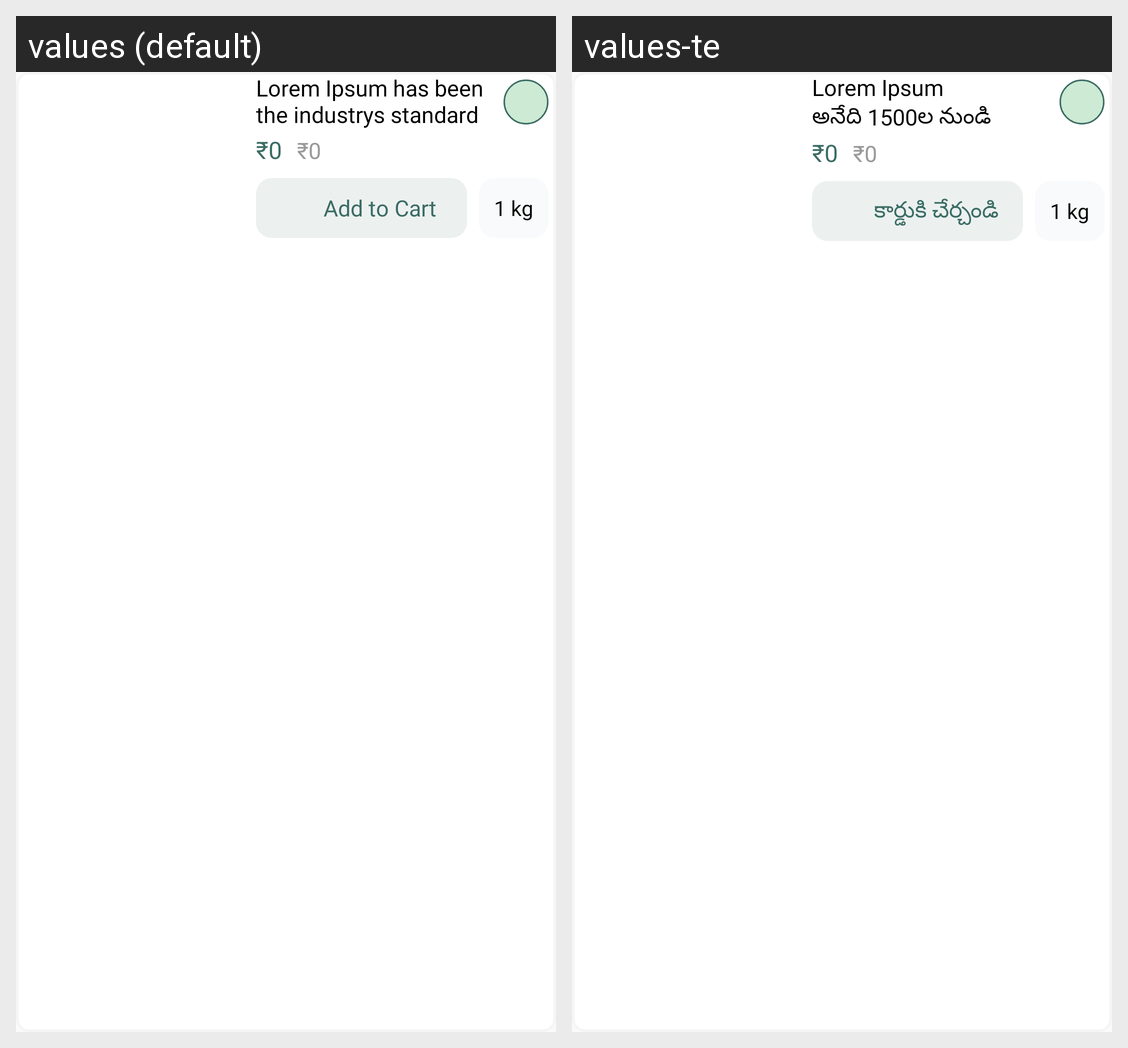

Strings drawn on this Android screen and how each of the app's shown locales translates them:
Android screen res/layout/products_horizontal_items_list.xml rendered under 2 locales, left to right: values (default), values-te. Device: Nexus 5 (rendered at 1080×1920; each locale shown at half size, 540×960, under a caption strip naming it); theme Theme.Rakshith.
Strings drawn on this screen, with the default value and each locale's value (text and hints the layout hard-codes, and strings that could not be matched under every locale, appear in the picture but are not listed):

dummyNote
  values: Lorem Ipsum has been the industrys standard dummy text ever since the 1500s, when an unknown printer took a galley of type and scrambled it to make a type specimen book. It has survived not only five centuries, but also the leap into electronic typesetting, remaining essentially unchanged.
  values-te: Lorem Ipsum అనేది 1500ల నుండి పరిశ్రమలలోని ప్రామాణిక డమ్మీ టెక్స్ట్‌గా ఉంటుంది, ఒక అజ్ఞాతమైన ప్రింటర్ గ్యాలీ యొక్క టైప్‌ని తీసుకుని దానిని ఒక టైప్ స్పెసిమెన్ బుక్ తయారు

actuleprice
  values: ₹0
  values-te: ₹0

addtocart
  values: Add to Cart
  values-te: కార్డుకి చేర్చండి
